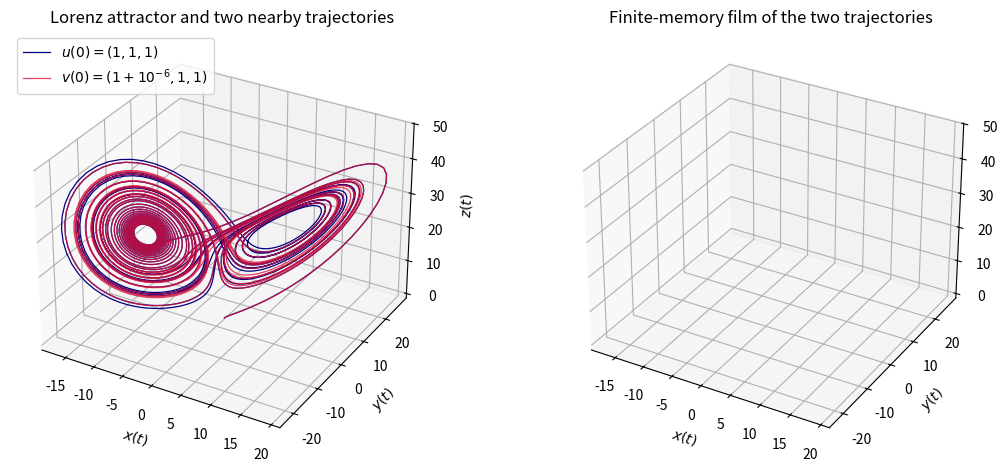

The script that saved this image: (Note: this script raises an exception after producing the figure.)
"""
 * lorenzSensitivity.py
 *
 * Copyright (c) 2026, Jordi-Lluis Figueras
 *
 * Redistribution and use in source and binary forms, with or without modification, are permitted provided that the following conditions are met:
 *
 * Redistributions of source code must retain the above copyright notice, this list of conditions and the following disclaimer.
 * Redistributions in binary form must reproduce the above copyright notice, this list of conditions and the following disclaimer in the documentation and/or other materials provided with the distribution.
 *
 * OpenAI Codex / ChatGPT 5.4 has been used in the editing of this file.
 *
 * THIS SOFTWARE IS PROVIDED BY THE COPYRIGHT HOLDERS AND CONTRIBUTORS "AS IS" AND ANY EXPRESS OR IMPLIED WARRANTIES, INCLUDING, BUT NOT LIMITED TO, THE IMPLIED WARRANTIES OF MERCHANTABILITY AND FITNESS FOR A PARTICULAR PURPOSE ARE DISCLAIMED. IN NO EVENT SHALL THE COPYRIGHT OWNER OR CONTRIBUTORS BE LIABLE FOR ANY DIRECT, INDIRECT, INCIDENTAL, SPECIAL, EXEMPLARY, OR CONSEQUENTIAL DAMAGES (INCLUDING, BUT NOT LIMITED TO, PROCUREMENT OF SUBSTITUTE GOODS OR SERVICES; LOSS OF USE, DATA, OR PROFITS; OR BUSINESS INTERRUPTION) HOWEVER CAUSED AND ON ANY THEORY OF LIABILITY, WHETHER IN CONTRACT, STRICT LIABILITY, OR TORT (INCLUDING NEGLIGENCE OR OTHERWISE) ARISING IN ANY WAY OUT OF THE USE OF THIS SOFTWARE, EVEN IF ADVISED OF THE POSSIBILITY OF SUCH DAMAGE.
 *
"""

"""Pedagogical Lorenz-system experiment for lecture 06.

This script shows two standard features of the classical Lorenz equations:
1. the butterfly-shaped attractor in phase space,
2. sensitive dependence on initial condition.

The numerical method is a plain fourth-order Runge-Kutta scheme so that the
time stepping remains transparent to students.
"""

from pathlib import Path

import matplotlib.pyplot as plt
import numpy as np
from matplotlib.animation import FuncAnimation, PillowWriter
from mpl_toolkits.mplot3d.art3d import Line3DCollection


# -----------------------------
# Classical Lorenz parameters
# -----------------------------
sigma = 10.0
rho = 28.0
beta = 8.0 / 3.0


# -----------------------------
# Numerical parameters
# -----------------------------
timeStep = 0.01
finalTime = 35.0
tailDuration = 4.0
frameStride = 5


# -----------------------------
# Nearby initial conditions
# -----------------------------
initialStateA = np.array([1.0, 1.0, 1.0])
initialStateB = np.array([1.0 + 1.0e-6, 1.0, 1.0])


def lorenzVectorField(state, sigmaValue, rhoValue, betaValue):
  """Return the right-hand side of the Lorenz equations."""
  xValue, yValue, zValue = state

  dxValue = sigmaValue * (yValue - xValue)
  dyValue = xValue * (rhoValue - zValue) - yValue
  dzValue = xValue * yValue - betaValue * zValue

  return np.array([dxValue, dyValue, dzValue])


def rungeKuttaStep(state, stepSize, sigmaValue, rhoValue, betaValue):
  """Advance one Runge-Kutta step."""
  k1Value = lorenzVectorField(state, sigmaValue, rhoValue, betaValue)
  k2Value = lorenzVectorField(
    state + 0.5 * stepSize * k1Value,
    sigmaValue,
    rhoValue,
    betaValue
  )
  k3Value = lorenzVectorField(
    state + 0.5 * stepSize * k2Value,
    sigmaValue,
    rhoValue,
    betaValue
  )
  k4Value = lorenzVectorField(
    state + stepSize * k3Value,
    sigmaValue,
    rhoValue,
    betaValue
  )

  return state + (stepSize / 6.0) * (k1Value + 2.0 * k2Value + 2.0 * k3Value + k4Value)


def integrateLorenz(initialState, stepSize, endTime, sigmaValue, rhoValue, betaValue):
  """Integrate the Lorenz system up to the final time."""
  nSteps = int(endTime / stepSize)
  times = np.linspace(0.0, nSteps * stepSize, nSteps + 1)
  orbit = np.zeros((nSteps + 1, 3))
  orbit[0] = initialState

  for i in range(nSteps):
    orbit[i + 1] = rungeKuttaStep(orbit[i], stepSize, sigmaValue, rhoValue, betaValue)

  return times, orbit


def firstLargeSeparation(separation, threshold):
  """Return the first time index where the distance exceeds threshold."""
  indices = np.where(separation >= threshold)[0]

  if indices.size == 0:
    return None

  return int(indices[0])


def setTrajectoryWindow(lineObject, orbit, startIndex, endIndex):
  """Update a 3D line with a finite-memory segment of an orbit."""
  lineObject.set_data(orbit[startIndex:endIndex, 0], orbit[startIndex:endIndex, 1])
  lineObject.set_3d_properties(orbit[startIndex:endIndex, 2])


def setMarkerPosition(markerObject, state):
  """Update a 3D marker position."""
  markerObject.set_data([state[0]], [state[1]])
  markerObject.set_3d_properties([state[2]])


def buildFadingSegments(orbit, startIndex, endIndex, colorRgb):
  """Build 3D line segments with increasing opacity toward the present."""
  points = orbit[startIndex:endIndex]

  if len(points) < 2:
    return np.empty((0, 2, 3)), np.empty((0, 4))

  segments = np.stack((points[:-1], points[1:]), axis = 1)
  nSegments = len(segments)
  alphaValues = np.linspace(0.08, 1.0, nSegments)
  colors = np.column_stack((
    np.full(nSegments, colorRgb[0]),
    np.full(nSegments, colorRgb[1]),
    np.full(nSegments, colorRgb[2]),
    alphaValues
  ))

  return segments, colors


def main():
  """Run the Lorenz sensitivity experiment and display the results."""
  times, orbitA = integrateLorenz(initialStateA, timeStep, finalTime, sigma, rho, beta)
  _, orbitB = integrateLorenz(initialStateB, timeStep, finalTime, sigma, rho, beta)

  separation = np.linalg.norm(orbitB - orbitA, axis = 1)
  threshold = 5.0
  divergenceIndex = firstLargeSeparation(separation, threshold)
  tailSteps = max(2, int(tailDuration / timeStep))
  frameIndices = np.arange(0, len(times), frameStride)

  combinedOrbit = np.vstack((orbitA, orbitB))
  xMin, yMin, zMin = np.min(combinedOrbit, axis = 0)
  xMax, yMax, zMax = np.max(combinedOrbit, axis = 0)

  xMargin = 0.05 * (xMax - xMin)
  yMargin = 0.05 * (yMax - yMin)
  zMargin = 0.05 * (zMax - zMin)

  fig = plt.figure(figsize = (13, 5.5))
  axisPhase = fig.add_subplot(1, 2, 1, projection = '3d')
  axisFilm = fig.add_subplot(1, 2, 2, projection = '3d')

  axisPhase.plot(
    orbitA[:, 0], orbitA[:, 1], orbitA[:, 2],
    lw = 0.9,
    color = 'navy',
    label = r"$u(0) = (1, 1, 1)$"
  )
  axisPhase.plot(
    orbitB[:, 0], orbitB[:, 1], orbitB[:, 2],
    lw = 0.9,
    color = 'crimson',
    alpha = 0.8,
    label = r"$v(0) = (1 + 10^{-6}, 1, 1)$"
  )
  axisPhase.set_title("Lorenz attractor and two nearby trajectories")
  axisPhase.set_xlabel(r"$x(t)$")
  axisPhase.set_ylabel(r"$y(t)$")
  axisPhase.set_zlabel(r"$z(t)$")
  axisPhase.legend(loc = 'upper left')
  axisPhase.set_xlim(xMin - xMargin, xMax + xMargin)
  axisPhase.set_ylim(yMin - yMargin, yMax + yMargin)
  axisPhase.set_zlim(zMin - zMargin, zMax + zMargin)

  axisFilm.set_title("Finite-memory film of the two trajectories")
  axisFilm.set_xlabel(r"$x(t)$")
  axisFilm.set_ylabel(r"$y(t)$")
  axisFilm.set_zlabel(r"$z(t)$")
  axisFilm.set_xlim(xMin - xMargin, xMax + xMargin)
  axisFilm.set_ylim(yMin - yMargin, yMax + yMargin)
  axisFilm.set_zlim(zMin - zMargin, zMax + zMargin)

  colorA = np.array([0.0, 0.0, 0.5])
  colorB = np.array([0.86, 0.08, 0.24])
  filmTailA = Line3DCollection([], linewidths = 2.2, label = r"recent past of $u(t)$")
  filmTailB = Line3DCollection([], linewidths = 2.2, label = r"recent past of $v(t)$")
  axisFilm.add_collection3d(filmTailA)
  axisFilm.add_collection3d(filmTailB)
  markerA, = axisFilm.plot([], [], [], 'o', color = 'navy', ms = 5)
  markerB, = axisFilm.plot([], [], [], 'o', color = 'crimson', ms = 5)
  timeLabel = axisFilm.text2D(0.04, 0.93, "", transform = axisFilm.transAxes)
  axisFilm.legend(loc = 'upper left')

  axisInset = fig.add_axes([0.39, 0.08, 0.22, 0.20])
  axisInset.semilogy(times, np.maximum(separation, 1.0e-16), color = 'darkgreen', lw = 1.6)
  axisInset.axhline(threshold, color = '0.35', ls = '--', lw = 1.0)
  currentTimeLine = axisInset.axvline(times[0], color = 'black', lw = 1.1)
  axisInset.set_title("Separation", fontsize = 10)
  axisInset.set_xlabel(r"$t$", fontsize = 9)
  axisInset.set_ylabel(r"$\|u-v\|$", fontsize = 9)
  axisInset.tick_params(labelsize = 8)
  axisInset.grid(True, which = 'both', alpha = 0.3)

  def updateFilm(frameNumber):
    frameIndex = frameIndices[frameNumber]
    startIndex = max(0, frameIndex - tailSteps)

    segmentsA, colorsA = buildFadingSegments(orbitA, startIndex, frameIndex + 1, colorA)
    segmentsB, colorsB = buildFadingSegments(orbitB, startIndex, frameIndex + 1, colorB)
    filmTailA.set_segments(segmentsA)
    filmTailA.set_color(colorsA)
    filmTailB.set_segments(segmentsB)
    filmTailB.set_color(colorsB)
    setMarkerPosition(markerA, orbitA[frameIndex])
    setMarkerPosition(markerB, orbitB[frameIndex])
    currentTimeLine.set_xdata([times[frameIndex], times[frameIndex]])

    timeLabel.set_text(
      rf"$t = {times[frameIndex]:.2f}$" + "\n" + rf"$\|u(t) - v(t)\| = {separation[frameIndex]:.3e}$"
    )

    return filmTailA, filmTailB, markerA, markerB, timeLabel, currentTimeLine

  animation = FuncAnimation(
    fig,
    updateFilm,
    frames = len(frameIndices),
    interval = 40,
    blit = False,
    repeat = True
  )

  fig.suptitle(
    rf"Lorenz equations with $(\sigma, \rho, \beta) = ({sigma:.0f}, {rho:.0f}, {beta:.3f})$",
    fontsize = 13
  )

  if divergenceIndex is not None:
    divergenceTime = times[divergenceIndex]
    footerText = (
      rf"The finite-memory film keeps only the most recent {tailDuration:.1f} time units. "
      + rf"Visible separation begins near $t = {divergenceTime:.1f}$."
    )
  else:
    footerText = rf"The finite-memory film keeps only the most recent {tailDuration:.1f} time units."

  fig.text(0.06, 0.02, footerText, fontsize = 11)
  fig.subplots_adjust(left = 0.04, right = 0.98, bottom = 0.16, top = 0.90, wspace = 0.12)

  if plt.get_backend().lower() == 'agg':
    outputPath = Path(__file__).with_name("lorenzSensitivity.gif")
    animation.save(outputPath, writer = PillowWriter(fps = 25))
    print(f"Saved animation to {outputPath}")
  else:
    plt.show()


if __name__ == "__main__":
  main()
